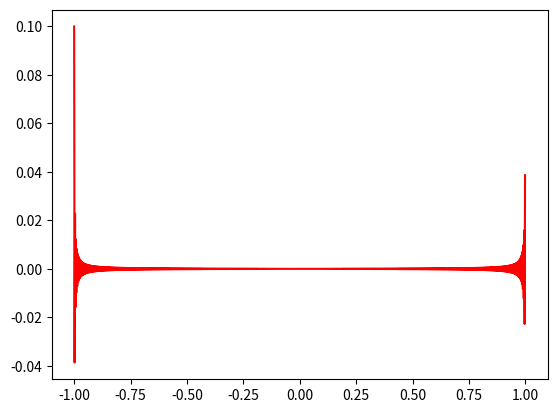

This chart was generated by the following Python code:
#!/usr/bin/env python
# compute (real) fast Fourier transform of a function

import numpy as np
from scipy.fft import rfft, irfft, rfftfreq

# number of points
n = 1024

# evaluation grid - uniform
l = 1.0; dx = 2.0*l/n
x = np.linspace(-l, l-dx, n)
k = (2.0*np.pi) * rfftfreq(n, dx)

# function to approximate (and its derivative)
f = np.exp(-x*x*4.5); df = -9.0*x*f

# compute (real) Fourier transform
F = rfft(f); g = irfft(F); dg = irfft(1.0j*k*F)

#######################################################################

import matplotlib.pyplot as plt

# plot function residual
#plt.plot(x,f,'b.')
#plt.plot(x,g,'r-')

# plot derivative residual
#plt.plot(x,df,'b.')
plt.plot(x,df-dg,'r-')

plt.show()
